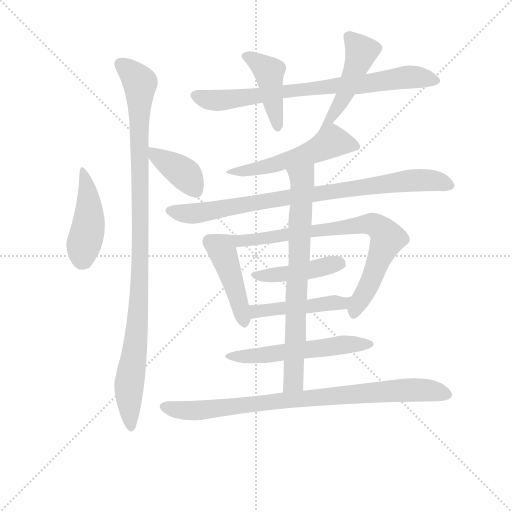
t = 0.00 s
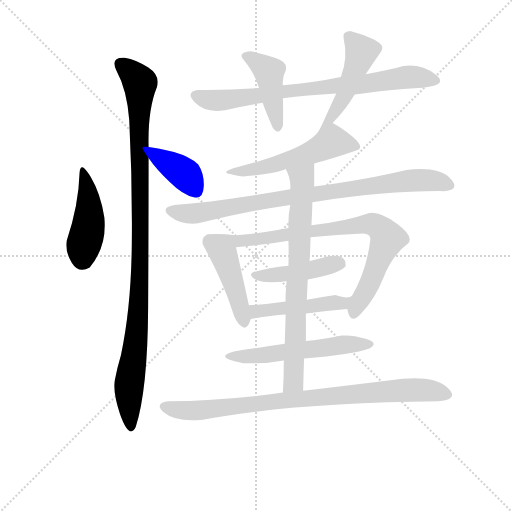
t = 2.26 s
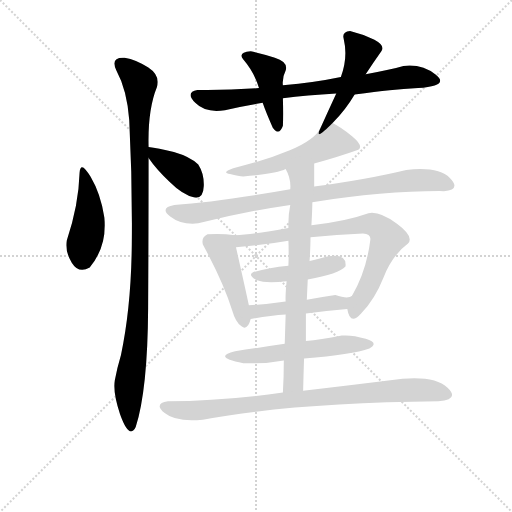
t = 4.52 s
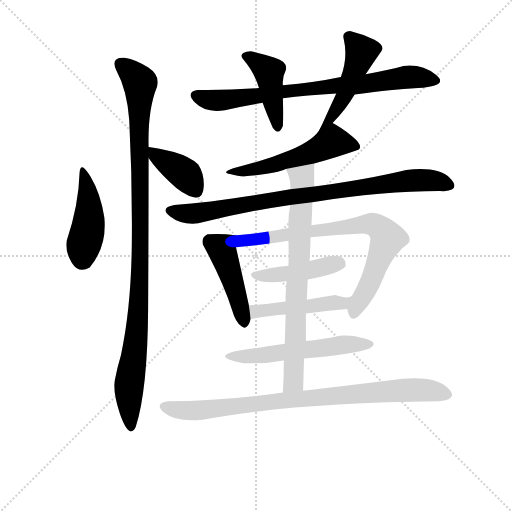
t = 6.78 s
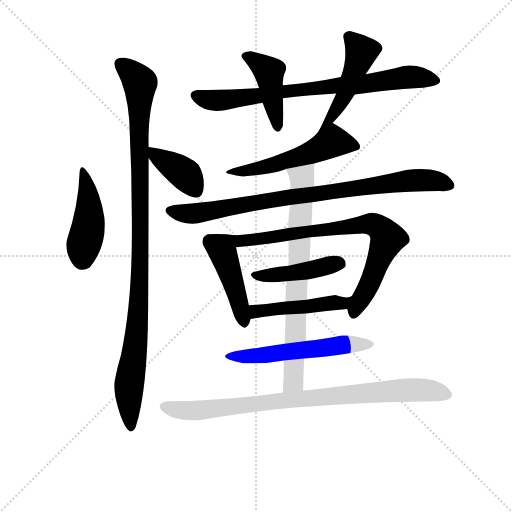
t = 9.03 s
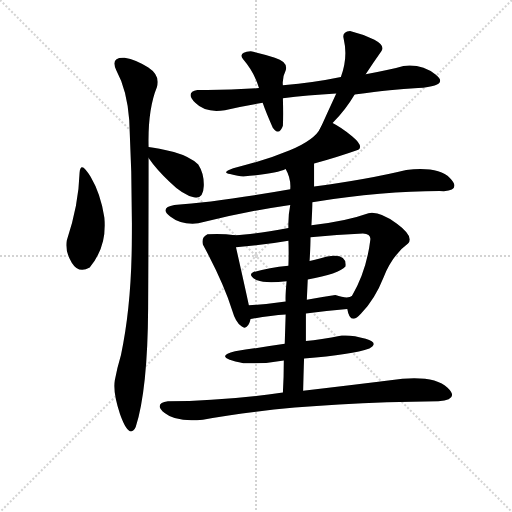
t = 11.29 s

The animated SVG that drew these frames (rendered in a browser with its animation timeline set to each time). Animation: 15 CSS @keyframes rules; one cycle of 11.29 s.

<svg version="1.1" viewBox="0 0 1024 1024" xmlns="http://www.w3.org/2000/svg">
  <g stroke="lightgray" stroke-dasharray="1,1" stroke-width="1" transform="scale(4, 4)">
    <line x1="0" y1="0" x2="256" y2="256"></line>
    <line x1="256" y1="0" x2="0" y2="256"></line>
    <line x1="128" y1="0" x2="128" y2="256"></line>
    <line x1="0" y1="128" x2="256" y2="128"></line>
  </g>
<g transform="scale(0.92, -0.92) translate(60, -900)">
   <style type="text/css">
    @keyframes keyframes0 {
      from {
       stroke: blue;
       stroke-dashoffset: 443;
       stroke-width: 128;
       }
       59% {
       animation-timing-function: step-end;
       stroke: blue;
       stroke-dashoffset: 0;
       stroke-width: 128;
       }
       to {
       stroke: black;
       stroke-width: 1024;
       }
       }
       #make-me-a-hanzi-animation-0 {
         animation: keyframes0 0.610514s both;
         animation-delay: 0.000000s;
         animation-timing-function: linear;
       }
    @keyframes keyframes1 {
      from {
       stroke: blue;
       stroke-dashoffset: 1061;
       stroke-width: 128;
       }
       78% {
       animation-timing-function: step-end;
       stroke: blue;
       stroke-dashoffset: 0;
       stroke-width: 128;
       }
       to {
       stroke: black;
       stroke-width: 1024;
       }
       }
       #make-me-a-hanzi-animation-1 {
         animation: keyframes1 1.113444s both;
         animation-delay: 0.610514s;
         animation-timing-function: linear;
       }
    @keyframes keyframes2 {
      from {
       stroke: blue;
       stroke-dashoffset: 387;
       stroke-width: 128;
       }
       56% {
       animation-timing-function: step-end;
       stroke: blue;
       stroke-dashoffset: 0;
       stroke-width: 128;
       }
       to {
       stroke: black;
       stroke-width: 1024;
       }
       }
       #make-me-a-hanzi-animation-2 {
         animation: keyframes2 0.564941s both;
         animation-delay: 1.723958s;
         animation-timing-function: linear;
       }
    @keyframes keyframes3 {
      from {
       stroke: blue;
       stroke-dashoffset: 777;
       stroke-width: 128;
       }
       72% {
       animation-timing-function: step-end;
       stroke: blue;
       stroke-dashoffset: 0;
       stroke-width: 128;
       }
       to {
       stroke: black;
       stroke-width: 1024;
       }
       }
       #make-me-a-hanzi-animation-3 {
         animation: keyframes3 0.882324s both;
         animation-delay: 2.288900s;
         animation-timing-function: linear;
       }
    @keyframes keyframes4 {
      from {
       stroke: blue;
       stroke-dashoffset: 433;
       stroke-width: 128;
       }
       58% {
       animation-timing-function: step-end;
       stroke: blue;
       stroke-dashoffset: 0;
       stroke-width: 128;
       }
       to {
       stroke: black;
       stroke-width: 1024;
       }
       }
       #make-me-a-hanzi-animation-4 {
         animation: keyframes4 0.602376s both;
         animation-delay: 3.171224s;
         animation-timing-function: linear;
       }
    @keyframes keyframes5 {
      from {
       stroke: blue;
       stroke-dashoffset: 481;
       stroke-width: 128;
       }
       61% {
       animation-timing-function: step-end;
       stroke: blue;
       stroke-dashoffset: 0;
       stroke-width: 128;
       }
       to {
       stroke: black;
       stroke-width: 1024;
       }
       }
       #make-me-a-hanzi-animation-5 {
         animation: keyframes5 0.641439s both;
         animation-delay: 3.773600s;
         animation-timing-function: linear;
       }
    @keyframes keyframes6 {
      from {
       stroke: blue;
       stroke-dashoffset: 529;
       stroke-width: 128;
       }
       63% {
       animation-timing-function: step-end;
       stroke: blue;
       stroke-dashoffset: 0;
       stroke-width: 128;
       }
       to {
       stroke: black;
       stroke-width: 1024;
       }
       }
       #make-me-a-hanzi-animation-6 {
         animation: keyframes6 0.680501s both;
         animation-delay: 4.415039s;
         animation-timing-function: linear;
       }
    @keyframes keyframes7 {
      from {
       stroke: blue;
       stroke-dashoffset: 862;
       stroke-width: 128;
       }
       74% {
       animation-timing-function: step-end;
       stroke: blue;
       stroke-dashoffset: 0;
       stroke-width: 128;
       }
       to {
       stroke: black;
       stroke-width: 1024;
       }
       }
       #make-me-a-hanzi-animation-7 {
         animation: keyframes7 0.951497s both;
         animation-delay: 5.095540s;
         animation-timing-function: linear;
       }
    @keyframes keyframes8 {
      from {
       stroke: blue;
       stroke-dashoffset: 452;
       stroke-width: 128;
       }
       60% {
       animation-timing-function: step-end;
       stroke: blue;
       stroke-dashoffset: 0;
       stroke-width: 128;
       }
       to {
       stroke: black;
       stroke-width: 1024;
       }
       }
       #make-me-a-hanzi-animation-8 {
         animation: keyframes8 0.617839s both;
         animation-delay: 6.047038s;
         animation-timing-function: linear;
       }
    @keyframes keyframes9 {
      from {
       stroke: blue;
       stroke-dashoffset: 775;
       stroke-width: 128;
       }
       72% {
       animation-timing-function: step-end;
       stroke: blue;
       stroke-dashoffset: 0;
       stroke-width: 128;
       }
       to {
       stroke: black;
       stroke-width: 1024;
       }
       }
       #make-me-a-hanzi-animation-9 {
         animation: keyframes9 0.880697s both;
         animation-delay: 6.664876s;
         animation-timing-function: linear;
       }
    @keyframes keyframes10 {
      from {
       stroke: blue;
       stroke-dashoffset: 442;
       stroke-width: 128;
       }
       59% {
       animation-timing-function: step-end;
       stroke: blue;
       stroke-dashoffset: 0;
       stroke-width: 128;
       }
       to {
       stroke: black;
       stroke-width: 1024;
       }
       }
       #make-me-a-hanzi-animation-10 {
         animation: keyframes10 0.609701s both;
         animation-delay: 7.545573s;
         animation-timing-function: linear;
       }
    @keyframes keyframes11 {
      from {
       stroke: blue;
       stroke-dashoffset: 464;
       stroke-width: 128;
       }
       60% {
       animation-timing-function: step-end;
       stroke: blue;
       stroke-dashoffset: 0;
       stroke-width: 128;
       }
       to {
       stroke: black;
       stroke-width: 1024;
       }
       }
       #make-me-a-hanzi-animation-11 {
         animation: keyframes11 0.627604s both;
         animation-delay: 8.155273s;
         animation-timing-function: linear;
       }
    @keyframes keyframes12 {
      from {
       stroke: blue;
       stroke-dashoffset: 537;
       stroke-width: 128;
       }
       64% {
       animation-timing-function: step-end;
       stroke: blue;
       stroke-dashoffset: 0;
       stroke-width: 128;
       }
       to {
       stroke: black;
       stroke-width: 1024;
       }
       }
       #make-me-a-hanzi-animation-12 {
         animation: keyframes12 0.687012s both;
         animation-delay: 8.782878s;
         animation-timing-function: linear;
       }
    @keyframes keyframes13 {
      from {
       stroke: blue;
       stroke-dashoffset: 755;
       stroke-width: 128;
       }
       71% {
       animation-timing-function: step-end;
       stroke: blue;
       stroke-dashoffset: 0;
       stroke-width: 128;
       }
       to {
       stroke: black;
       stroke-width: 1024;
       }
       }
       #make-me-a-hanzi-animation-13 {
         animation: keyframes13 0.864421s both;
         animation-delay: 9.469889s;
         animation-timing-function: linear;
       }
    @keyframes keyframes14 {
      from {
       stroke: blue;
       stroke-dashoffset: 869;
       stroke-width: 128;
       }
       74% {
       animation-timing-function: step-end;
       stroke: blue;
       stroke-dashoffset: 0;
       stroke-width: 128;
       }
       to {
       stroke: black;
       stroke-width: 1024;
       }
       }
       #make-me-a-hanzi-animation-14 {
         animation: keyframes14 0.957194s both;
         animation-delay: 10.334310s;
         animation-timing-function: linear;
       }
</style>
<path d="M 135.0 318.5 Q 173.0 364.5 167.0 426.5 Q 159.0 478.5 137.0 515.5 Q 115.0 552.5 113.0 524.5 Q 111.0 454.5 85.0 376.5 Q 81.0 353.5 96.0 329.0 Q 111.0 304.5 135.0 318.5 Z" fill="lightgray"></path> 
<path d="M 203.0 128.5 Q 194.0 98.5 189.5 73.0 Q 185.0 47.5 201.0 -0.5 Q 221.0 -56.5 235.0 -28.5 Q 261.0 52.5 262.0 229.5 Q 263.0 406.5 263.0 556.5 L 263.0 580.5 Q 261.0 661.5 281.0 710.5 Q 289.0 735.5 262.5 753.0 Q 236.0 770.5 211.0 774.5 Q 179.0 776.5 193.0 746.5 Q 216.0 704.5 221.0 638.5 Q 228.0 502.5 226.5 367.5 Q 225.0 232.5 203.0 128.5 Z" fill="lightgray"></path> 
<path d="M 263.0 556.5 Q 280.0 531.5 309.0 504.5 Q 337.0 476.5 363.0 470.5 Q 382.0 467.5 383.0 495.5 Q 384.0 522.5 371.0 542.5 Q 353.0 559.5 318.0 569.5 Q 283.0 578.5 263.0 580.5 C 245.0 582.5 246.0 581.5 263.0 556.5 Z" fill="lightgray"></path> 
<path d="M 711.0 694.5 Q 757.0 701.5 787.0 704.0 Q 817.0 706.5 849.0 708.5 Q 918.0 713.5 887.5 737.5 Q 857.0 761.5 817.0 756.5 Q 788.0 748.5 735.0 738.5 L 681.0 732.5 Q 624.0 720.5 555.0 714.5 L 503.0 708.5 Q 433.0 703.5 369.0 704.5 Q 342.0 699.5 364.5 676.5 Q 387.0 653.5 429.0 660.5 Q 467.0 669.5 511.0 676.5 L 555.0 686.5 Q 607.0 692.5 671.0 696.5 L 711.0 694.5 Z" fill="lightgray"></path> 
<path d="M 555.0 714.5 Q 553.0 730.5 561.0 746.5 Q 567.0 765.5 537.5 774.5 Q 508.0 783.5 485.0 788.5 Q 456.0 786.5 469.0 770.5 Q 493.0 742.5 503.0 708.5 L 511.0 676.5 Q 519.0 653.5 533.0 622.5 Q 547.0 603.5 555.0 626.5 Q 556.0 648.5 555.0 686.5 L 555.0 714.5 Z" fill="lightgray"></path> 
<path d="M 663.0 632.5 Q 691.0 660.5 711.0 694.5 L 735.0 738.5 Q 752.0 764.5 769.0 788.5 Q 778.0 800.5 754.0 813.5 Q 730.0 825.5 701.0 832.5 Q 683.0 830.5 687.0 816.5 Q 697.0 775.5 681.0 732.5 L 671.0 696.5 Q 654.0 659.5 637.0 622.5 C 624.0 595.5 642.0 611.5 663.0 632.5 Z" fill="lightgray"></path> 
<path d="M 623.0 544.5 Q 677.0 559.5 719.0 574.5 Q 731.0 582.5 706.0 603.5 Q 681.0 623.5 663.0 632.5 C 648.0 640.5 648.0 640.5 637.0 622.5 Q 625.0 596.5 570.0 573.5 Q 515.0 550.5 447.0 534.5 Q 420.0 525.5 440.0 521.5 Q 459.0 516.5 469.0 516.5 Q 542.0 522.5 561.0 532.5 L 623.0 544.5 Z" fill="lightgray"></path> 
<path d="M 619.0 460.5 Q 780.0 485.5 905.0 484.5 Q 943.0 487.5 918.0 513.0 Q 893.0 538.5 823.0 530.5 Q 741.0 510.5 623.0 494.5 L 571.0 488.5 Q 412.0 460.5 319.0 454.5 Q 286.0 448.5 310.0 429.5 Q 334.0 410.5 371.0 414.5 Q 474.0 440.5 571.0 454.5 L 619.0 460.5 Z" fill="lightgray"></path> 
<path d="M 451.0 388.5 Q 422.0 392.5 391.0 390.5 Q 377.0 383.5 381.0 368.5 Q 426.0 285.5 445.0 224.5 Q 452.0 199.5 465.0 190.5 Q 478.0 180.5 485.0 206.5 L 481.0 236.5 Q 470.0 287.5 453.0 362.5 C 447.0 388.5 455.0 388.5 451.0 388.5 Z" fill="lightgray"></path> 
<path d="M 695.0 228.5 Q 701.0 191.5 725.0 218.5 Q 755.0 249.5 774.0 297.5 Q 793.0 345.5 827.0 370.5 Q 841.0 385.5 803.0 413.5 Q 765.0 441.5 741.0 436.5 Q 691.0 418.5 617.0 410.5 L 567.0 404.5 Q 492.0 390.5 451.0 388.5 C 421.0 386.5 423.0 359.5 453.0 362.5 Q 516.0 367.5 567.0 376.5 L 615.0 384.5 Q 673.0 389.5 729.0 392.5 Q 747.0 391.5 745.0 378.5 Q 737.0 311.5 705.0 256.5 C 693.0 234.5 693.0 234.5 695.0 228.5 Z" fill="lightgray"></path> 
<path d="M 609.0 292.5 Q 677.0 304.5 691.0 320.5 Q 695.0 350.5 651.0 342.5 Q 626.0 335.5 613.0 332.5 L 567.0 322.5 Q 524.0 318.5 491.0 308.5 Q 477.0 302.5 499.0 290.5 Q 517.0 283.5 563.0 288.5 L 609.0 292.5 Z" fill="lightgray"></path> 
<path d="M 605.0 218.5 Q 647.0 224.5 695.0 228.5 C 725.0 231.5 733.0 267.5 705.0 256.5 Q 696.0 249.5 669.0 258.5 Q 636.0 253.5 607.0 248.5 L 561.0 244.5 Q 521.0 238.5 481.0 236.5 C 451.0 234.5 456.0 201.5 485.0 206.5 Q 527.0 214.5 561.0 216.5 L 605.0 218.5 Z" fill="lightgray"></path> 
<path d="M 601.0 120.5 Q 706.0 129.5 743.0 142.5 Q 765.0 154.5 735.0 163.5 Q 705.0 172.5 683.0 170.5 Q 636.0 161.5 605.0 158.5 L 559.0 152.5 Q 505.0 144.5 451.0 136.5 Q 400.0 123.5 469.0 110.5 Q 514.0 108.5 557.0 116.5 L 601.0 120.5 Z" fill="lightgray"></path> 
<path d="M 599.0 50.5 Q 600.0 91.5 601.0 120.5 L 605.0 158.5 Q 605.0 183.5 605.0 218.5 L 607.0 248.5 L 609.0 292.5 L 613.0 332.5 Q 615.0 364.5 615.0 384.5 L 617.0 410.5 Q 619.0 445.5 619.0 460.5 L 623.0 494.5 Q 623.0 523.5 623.0 544.5 C 623.0 574.5 549.0 559.5 561.0 532.5 Q 573.0 511.5 571.0 488.5 L 571.0 454.5 Q 566.0 430.5 567.0 404.5 L 567.0 376.5 Q 568.0 352.5 567.0 322.5 L 563.0 288.5 Q 560.0 255.5 561.0 244.5 L 561.0 216.5 Q 560.0 185.5 559.0 152.5 L 557.0 116.5 Q 557.0 81.5 555.0 46.5 C 553.0 16.5 598.0 20.5 599.0 50.5 Z" fill="lightgray"></path> 
<path d="M 893.0 27.5 Q 940.0 31.5 913.0 57.0 Q 886.0 82.5 815.0 76.5 Q 695.0 61.5 599.0 50.5 L 555.0 46.5 Q 425.0 28.5 305.0 27.5 Q 273.0 22.5 298.0 2.0 Q 323.0 -18.5 381.0 -12.5 Q 581.0 24.5 893.0 27.5 Z" fill="lightgray"></path> 
      <clipPath id="make-me-a-hanzi-clip-0">
      <path d="M 135.0 318.5 Q 173.0 364.5 167.0 426.5 Q 159.0 478.5 137.0 515.5 Q 115.0 552.5 113.0 524.5 Q 111.0 454.5 85.0 376.5 Q 81.0 353.5 96.0 329.0 Q 111.0 304.5 135.0 318.5 Z" fill="lightgray"></path>
      </clipPath>
      <path clip-path="url(#make-me-a-hanzi-clip-0)" d="M 127.0 524.5 L 134.0 429.5 L 120.0 338.5 " fill="none" id="make-me-a-hanzi-animation-0" stroke-dasharray="315 630" stroke-linecap="round"></path>

      <clipPath id="make-me-a-hanzi-clip-1">
      <path d="M 203.0 128.5 Q 194.0 98.5 189.5 73.0 Q 185.0 47.5 201.0 -0.5 Q 221.0 -56.5 235.0 -28.5 Q 261.0 52.5 262.0 229.5 Q 263.0 406.5 263.0 556.5 L 263.0 580.5 Q 261.0 661.5 281.0 710.5 Q 289.0 735.5 262.5 753.0 Q 236.0 770.5 211.0 774.5 Q 179.0 776.5 193.0 746.5 Q 216.0 704.5 221.0 638.5 Q 228.0 502.5 226.5 367.5 Q 225.0 232.5 203.0 128.5 Z" fill="lightgray"></path>
      </clipPath>
      <path clip-path="url(#make-me-a-hanzi-clip-1)" d="M 205.0 759.5 L 245.0 717.5 L 245.0 320.5 L 238.0 180.5 L 220.0 57.5 L 224.0 -27.5 " fill="none" id="make-me-a-hanzi-animation-1" stroke-dasharray="933 1866" stroke-linecap="round"></path>

      <clipPath id="make-me-a-hanzi-clip-2">
      <path d="M 263.0 556.5 Q 280.0 531.5 309.0 504.5 Q 337.0 476.5 363.0 470.5 Q 382.0 467.5 383.0 495.5 Q 384.0 522.5 371.0 542.5 Q 353.0 559.5 318.0 569.5 Q 283.0 578.5 263.0 580.5 C 245.0 582.5 246.0 581.5 263.0 556.5 Z" fill="lightgray"></path>
      </clipPath>
      <path clip-path="url(#make-me-a-hanzi-clip-2)" d="M 268.0 574.5 L 280.0 560.5 L 344.0 519.5 L 365.0 489.5 " fill="none" id="make-me-a-hanzi-animation-2" stroke-dasharray="259 518" stroke-linecap="round"></path>

      <clipPath id="make-me-a-hanzi-clip-3">
      <path d="M 711.0 694.5 Q 757.0 701.5 787.0 704.0 Q 817.0 706.5 849.0 708.5 Q 918.0 713.5 887.5 737.5 Q 857.0 761.5 817.0 756.5 Q 788.0 748.5 735.0 738.5 L 681.0 732.5 Q 624.0 720.5 555.0 714.5 L 503.0 708.5 Q 433.0 703.5 369.0 704.5 Q 342.0 699.5 364.5 676.5 Q 387.0 653.5 429.0 660.5 Q 467.0 669.5 511.0 676.5 L 555.0 686.5 Q 607.0 692.5 671.0 696.5 L 711.0 694.5 Z" fill="lightgray"></path>
      </clipPath>
      <path clip-path="url(#make-me-a-hanzi-clip-3)" d="M 368.0 690.5 L 419.0 681.5 L 818.0 731.5 L 885.0 726.5 " fill="none" id="make-me-a-hanzi-animation-3" stroke-dasharray="649 1298" stroke-linecap="round"></path>

      <clipPath id="make-me-a-hanzi-clip-4">
      <path d="M 555.0 714.5 Q 553.0 730.5 561.0 746.5 Q 567.0 765.5 537.5 774.5 Q 508.0 783.5 485.0 788.5 Q 456.0 786.5 469.0 770.5 Q 493.0 742.5 503.0 708.5 L 511.0 676.5 Q 519.0 653.5 533.0 622.5 Q 547.0 603.5 555.0 626.5 Q 556.0 648.5 555.0 686.5 L 555.0 714.5 Z" fill="lightgray"></path>
      </clipPath>
      <path clip-path="url(#make-me-a-hanzi-clip-4)" d="M 478.0 778.5 L 525.0 741.5 L 544.0 625.5 " fill="none" id="make-me-a-hanzi-animation-4" stroke-dasharray="305 610" stroke-linecap="round"></path>

      <clipPath id="make-me-a-hanzi-clip-5">
      <path d="M 663.0 632.5 Q 691.0 660.5 711.0 694.5 L 735.0 738.5 Q 752.0 764.5 769.0 788.5 Q 778.0 800.5 754.0 813.5 Q 730.0 825.5 701.0 832.5 Q 683.0 830.5 687.0 816.5 Q 697.0 775.5 681.0 732.5 L 671.0 696.5 Q 654.0 659.5 637.0 622.5 C 624.0 595.5 642.0 611.5 663.0 632.5 Z" fill="lightgray"></path>
      </clipPath>
      <path clip-path="url(#make-me-a-hanzi-clip-5)" d="M 699.0 820.5 L 726.0 787.5 L 691.0 697.5 L 661.0 645.5 L 643.0 627.5 " fill="none" id="make-me-a-hanzi-animation-5" stroke-dasharray="353 706" stroke-linecap="round"></path>

      <clipPath id="make-me-a-hanzi-clip-6">
      <path d="M 623.0 544.5 Q 677.0 559.5 719.0 574.5 Q 731.0 582.5 706.0 603.5 Q 681.0 623.5 663.0 632.5 C 648.0 640.5 648.0 640.5 637.0 622.5 Q 625.0 596.5 570.0 573.5 Q 515.0 550.5 447.0 534.5 Q 420.0 525.5 440.0 521.5 Q 459.0 516.5 469.0 516.5 Q 542.0 522.5 561.0 532.5 L 623.0 544.5 Z" fill="lightgray"></path>
      </clipPath>
      <path clip-path="url(#make-me-a-hanzi-clip-6)" d="M 709.0 582.5 L 661.0 592.5 L 581.0 555.5 L 480.0 527.5 L 449.0 524.5 " fill="none" id="make-me-a-hanzi-animation-6" stroke-dasharray="401 802" stroke-linecap="round"></path>

      <clipPath id="make-me-a-hanzi-clip-7">
      <path d="M 619.0 460.5 Q 780.0 485.5 905.0 484.5 Q 943.0 487.5 918.0 513.0 Q 893.0 538.5 823.0 530.5 Q 741.0 510.5 623.0 494.5 L 571.0 488.5 Q 412.0 460.5 319.0 454.5 Q 286.0 448.5 310.0 429.5 Q 334.0 410.5 371.0 414.5 Q 474.0 440.5 571.0 454.5 L 619.0 460.5 Z" fill="lightgray"></path>
      </clipPath>
      <path clip-path="url(#make-me-a-hanzi-clip-7)" d="M 313.0 442.5 L 374.0 436.5 L 544.0 468.5 L 834.0 508.5 L 877.0 507.5 L 912.0 498.5 " fill="none" id="make-me-a-hanzi-animation-7" stroke-dasharray="734 1468" stroke-linecap="round"></path>

      <clipPath id="make-me-a-hanzi-clip-8">
      <path d="M 451.0 388.5 Q 422.0 392.5 391.0 390.5 Q 377.0 383.5 381.0 368.5 Q 426.0 285.5 445.0 224.5 Q 452.0 199.5 465.0 190.5 Q 478.0 180.5 485.0 206.5 L 481.0 236.5 Q 470.0 287.5 453.0 362.5 C 447.0 388.5 455.0 388.5 451.0 388.5 Z" fill="lightgray"></path>
      </clipPath>
      <path clip-path="url(#make-me-a-hanzi-clip-8)" d="M 443.0 381.5 L 421.0 358.5 L 471.0 202.5 " fill="none" id="make-me-a-hanzi-animation-8" stroke-dasharray="324 648" stroke-linecap="round"></path>

      <clipPath id="make-me-a-hanzi-clip-9">
      <path d="M 695.0 228.5 Q 701.0 191.5 725.0 218.5 Q 755.0 249.5 774.0 297.5 Q 793.0 345.5 827.0 370.5 Q 841.0 385.5 803.0 413.5 Q 765.0 441.5 741.0 436.5 Q 691.0 418.5 617.0 410.5 L 567.0 404.5 Q 492.0 390.5 451.0 388.5 C 421.0 386.5 423.0 359.5 453.0 362.5 Q 516.0 367.5 567.0 376.5 L 615.0 384.5 Q 673.0 389.5 729.0 392.5 Q 747.0 391.5 745.0 378.5 Q 737.0 311.5 705.0 256.5 C 693.0 234.5 693.0 234.5 695.0 228.5 Z" fill="lightgray"></path>
      </clipPath>
      <path clip-path="url(#make-me-a-hanzi-clip-9)" d="M 457.0 382.5 L 465.0 376.5 L 490.0 377.5 L 727.0 412.5 L 760.0 408.5 L 783.0 381.5 L 744.0 284.5 L 710.0 222.5 " fill="none" id="make-me-a-hanzi-animation-9" stroke-dasharray="647 1294" stroke-linecap="round"></path>

      <clipPath id="make-me-a-hanzi-clip-10">
      <path d="M 609.0 292.5 Q 677.0 304.5 691.0 320.5 Q 695.0 350.5 651.0 342.5 Q 626.0 335.5 613.0 332.5 L 567.0 322.5 Q 524.0 318.5 491.0 308.5 Q 477.0 302.5 499.0 290.5 Q 517.0 283.5 563.0 288.5 L 609.0 292.5 Z" fill="lightgray"></path>
      </clipPath>
      <path clip-path="url(#make-me-a-hanzi-clip-10)" d="M 496.0 299.5 L 569.0 304.5 L 680.0 326.5 " fill="none" id="make-me-a-hanzi-animation-10" stroke-dasharray="314 628" stroke-linecap="round"></path>

      <clipPath id="make-me-a-hanzi-clip-11">
      <path d="M 605.0 218.5 Q 647.0 224.5 695.0 228.5 C 725.0 231.5 733.0 267.5 705.0 256.5 Q 696.0 249.5 669.0 258.5 Q 636.0 253.5 607.0 248.5 L 561.0 244.5 Q 521.0 238.5 481.0 236.5 C 451.0 234.5 456.0 201.5 485.0 206.5 Q 527.0 214.5 561.0 216.5 L 605.0 218.5 Z" fill="lightgray"></path>
      </clipPath>
      <path clip-path="url(#make-me-a-hanzi-clip-11)" d="M 488.0 229.5 L 507.0 223.5 L 663.0 242.5 L 686.0 239.5 L 691.0 245.5 " fill="none" id="make-me-a-hanzi-animation-11" stroke-dasharray="336 672" stroke-linecap="round"></path>

      <clipPath id="make-me-a-hanzi-clip-12">
      <path d="M 601.0 120.5 Q 706.0 129.5 743.0 142.5 Q 765.0 154.5 735.0 163.5 Q 705.0 172.5 683.0 170.5 Q 636.0 161.5 605.0 158.5 L 559.0 152.5 Q 505.0 144.5 451.0 136.5 Q 400.0 123.5 469.0 110.5 Q 514.0 108.5 557.0 116.5 L 601.0 120.5 Z" fill="lightgray"></path>
      </clipPath>
      <path clip-path="url(#make-me-a-hanzi-clip-12)" d="M 461.0 124.5 L 741.0 153.5 " fill="none" id="make-me-a-hanzi-animation-12" stroke-dasharray="409 818" stroke-linecap="round"></path>

      <clipPath id="make-me-a-hanzi-clip-13">
      <path d="M 599.0 50.5 Q 600.0 91.5 601.0 120.5 L 605.0 158.5 Q 605.0 183.5 605.0 218.5 L 607.0 248.5 L 609.0 292.5 L 613.0 332.5 Q 615.0 364.5 615.0 384.5 L 617.0 410.5 Q 619.0 445.5 619.0 460.5 L 623.0 494.5 Q 623.0 523.5 623.0 544.5 C 623.0 574.5 549.0 559.5 561.0 532.5 Q 573.0 511.5 571.0 488.5 L 571.0 454.5 Q 566.0 430.5 567.0 404.5 L 567.0 376.5 Q 568.0 352.5 567.0 322.5 L 563.0 288.5 Q 560.0 255.5 561.0 244.5 L 561.0 216.5 Q 560.0 185.5 559.0 152.5 L 557.0 116.5 Q 557.0 81.5 555.0 46.5 C 553.0 16.5 598.0 20.5 599.0 50.5 Z" fill="lightgray"></path>
      </clipPath>
      <path clip-path="url(#make-me-a-hanzi-clip-13)" d="M 616.0 539.5 L 596.0 511.5 L 579.0 74.5 L 562.0 53.5 " fill="none" id="make-me-a-hanzi-animation-13" stroke-dasharray="627 1254" stroke-linecap="round"></path>

      <clipPath id="make-me-a-hanzi-clip-14">
      <path d="M 893.0 27.5 Q 940.0 31.5 913.0 57.0 Q 886.0 82.5 815.0 76.5 Q 695.0 61.5 599.0 50.5 L 555.0 46.5 Q 425.0 28.5 305.0 27.5 Q 273.0 22.5 298.0 2.0 Q 323.0 -18.5 381.0 -12.5 Q 581.0 24.5 893.0 27.5 Z" fill="lightgray"></path>
      </clipPath>
      <path clip-path="url(#make-me-a-hanzi-clip-14)" d="M 300.0 15.5 L 370.0 7.5 L 826.0 52.5 L 910.0 44.5 " fill="none" id="make-me-a-hanzi-animation-14" stroke-dasharray="741 1482" stroke-linecap="round"></path>

</g>
</svg>
